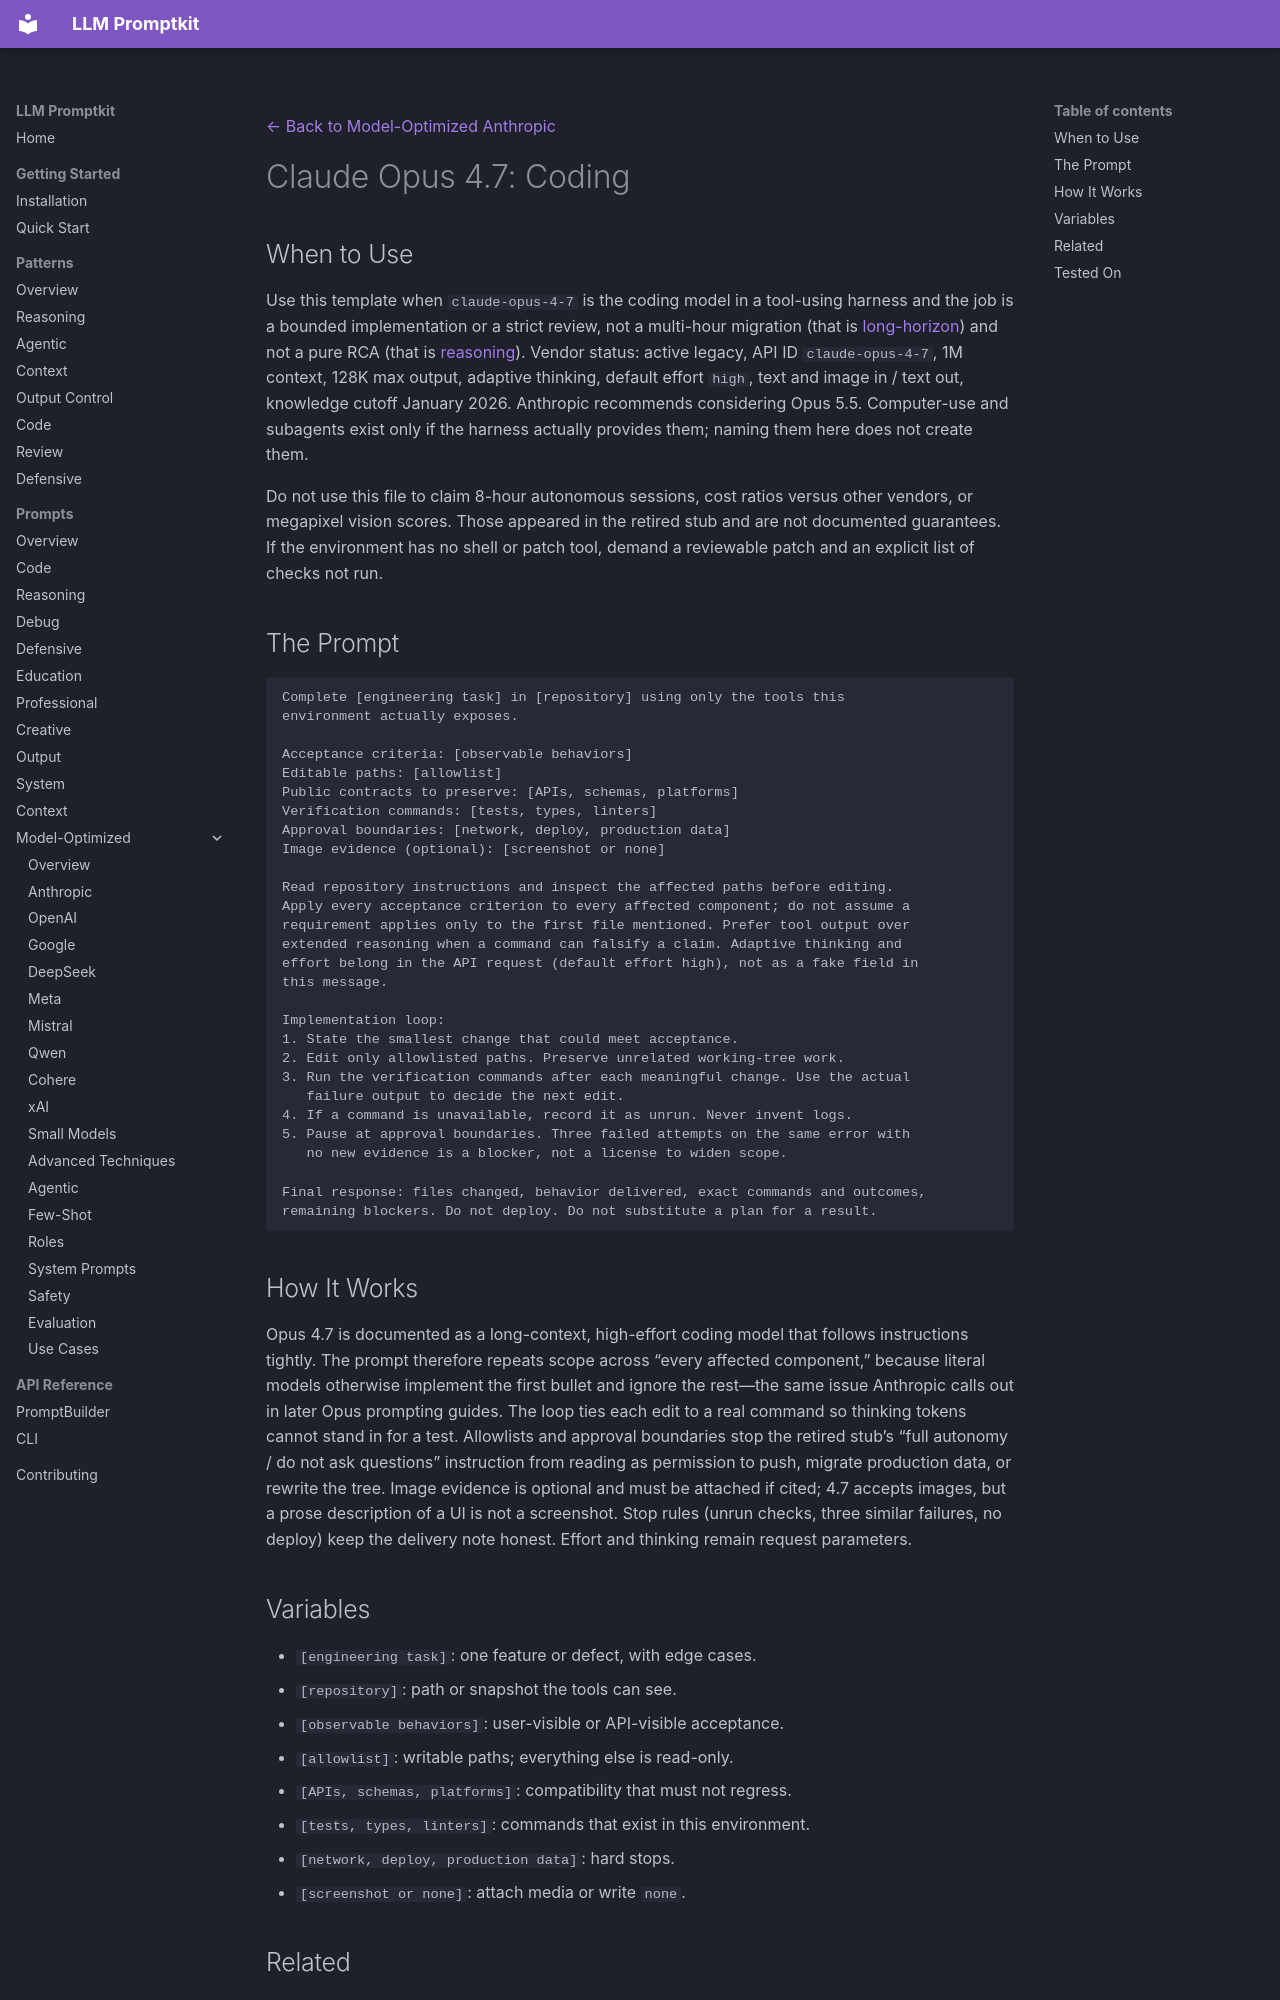

repository: Petsku01/promptkit · page: prompts/model-optimized/anthropic/claude-opus-4.7-coding/index.html · generator: mkdocs

---
category: "model-optimized"
title: "Claude Opus 4.7: Coding"
subcategory: "anthropic"
model: "claude-opus-4.7"
source: "promptkit-authored"
---
[← Back to Model-Optimized Anthropic](../index.md)

# Claude Opus 4.7: Coding

## When to Use

Use this template when `claude-opus-4-7` is the coding model in a tool-using harness and the job is a bounded implementation or a strict review, not a multi-hour migration (that is [long-horizon](long-horizon.md)) and not a pure RCA (that is [reasoning](reasoning.md)). Vendor status: active legacy, API ID `claude-opus-4-7`, 1M context, 128K max output, adaptive thinking, default effort `high`, text and image in / text out, knowledge cutoff January 2026. Anthropic recommends considering Opus 5.5. Computer-use and subagents exist only if the harness actually provides them; naming them here does not create them.

Do not use this file to claim 8-hour autonomous sessions, cost ratios versus other vendors, or megapixel vision scores. Those appeared in the retired stub and are not documented guarantees. If the environment has no shell or patch tool, demand a reviewable patch and an explicit list of checks not run.

## The Prompt

```
Complete [engineering task] in [repository] using only the tools this
environment actually exposes.

Acceptance criteria: [observable behaviors]
Editable paths: [allowlist]
Public contracts to preserve: [APIs, schemas, platforms]
Verification commands: [tests, types, linters]
Approval boundaries: [network, deploy, production data]
Image evidence (optional): [screenshot or none]

Read repository instructions and inspect the affected paths before editing.
Apply every acceptance criterion to every affected component; do not assume a
requirement applies only to the first file mentioned. Prefer tool output over
extended reasoning when a command can falsify a claim. Adaptive thinking and
effort belong in the API request (default effort high), not as a fake field in
this message.

Implementation loop:
1. State the smallest change that could meet acceptance.
2. Edit only allowlisted paths. Preserve unrelated working-tree work.
3. Run the verification commands after each meaningful change. Use the actual
   failure output to decide the next edit.
4. If a command is unavailable, record it as unrun. Never invent logs.
5. Pause at approval boundaries. Three failed attempts on the same error with
   no new evidence is a blocker, not a license to widen scope.

Final response: files changed, behavior delivered, exact commands and outcomes,
remaining blockers. Do not deploy. Do not substitute a plan for a result.
```

## How It Works

Opus 4.7 is documented as a long-context, high-effort coding model that follows instructions tightly. The prompt therefore repeats scope across “every affected component,” because literal models otherwise implement the first bullet and ignore the rest—the same issue Anthropic calls out in later Opus prompting guides. The loop ties each edit to a real command so thinking tokens cannot stand in for a test. Allowlists and approval boundaries stop the retired stub’s “full autonomy / do not ask questions” instruction from reading as permission to push, migrate production data, or rewrite the tree. Image evidence is optional and must be attached if cited; 4.7 accepts images, but a prose description of a UI is not a screenshot. Stop rules (unrun checks, three similar failures, no deploy) keep the delivery note honest. Effort and thinking remain request parameters.
